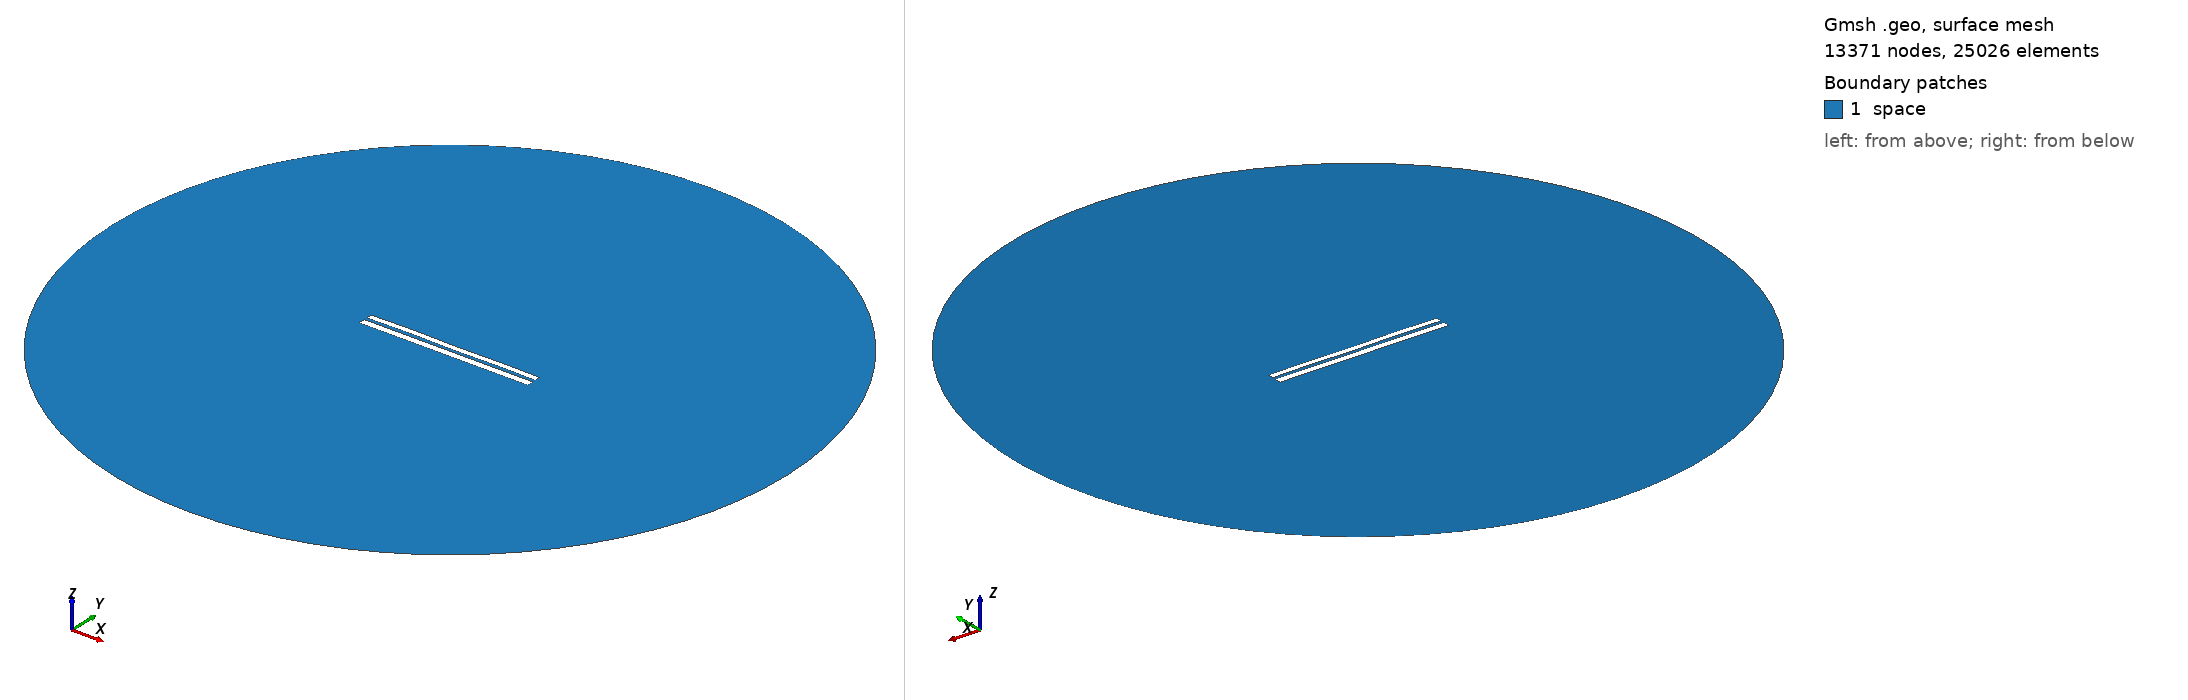

Gmsh geometry script, surface-meshed: 13371 nodes, 25026 surface elements. Boundary patches (legend numbers): 1 space. Left view from above one corner, right view from below the opposite corner. Legend entries are the model's physical surfaces. The drawing asked Gmsh for element sizes between 1% and 20% of the model's largest extent; the script's own settings can give other sizes.

=== 6720.geo (drawn) ===
//---------------------------------------
// Geometry kernel
//---------------------------------------

SetFactory("OpenCASCADE");



//---------------------------------------
// Parameters of the geometry
//---------------------------------------

// Overetch of the upper plate
overetch = 0.25;

// Distance between the plates
distance = 1.5;

// Discretization over the x axis (for the deformation)
nx = 50; 

// Length of the plate
L = 100 - overetch; 

// Number of modes
n = 4; 

// 1st mode coefficient
coeff(1) = 0.07499999999999998;
beta(1) = 0.596864 * 3.1415926535 / L;

// 2nd mode coefficient
coeff(2) = 0.07499999999999998;
beta(2) = 1.49418 * 3.1415926535 / L;

// 3rd mode coefficient
coeff(3) = 0.07499999999999998;
beta(3) = 2.50025 * 3.1415926535 / L;

// 4th mode coefficient
coeff(4) = 0.15;
beta(4) = 3.49999 * 3.1415926535 / L;



//---------------------------------------
// Upper plate (deformed rectangle)
//---------------------------------------

// Coordiantes of the upper plate
xmin = -50;
xmax = 50 - overetch;

// Height of the upper plate
yheight = 4 - 2 * overetch;

// Indexes of the points
UpperID[] = {};
LowerID[] = {};
LeftID[] = {};
RightID[] = {};

// Point index
p = 1;

// Horizontal edges
For i In {1:nx}
    x = xmin + (i-1)*(xmax - xmin)/(nx-1);

    y_bottom = distance / 2 + overetch;
    For j In {1:n}
        C = (Cosh(beta(j)*L) + Cos(beta(j)*L)) / (Sinh(beta(j)*L) + Sin(beta(j)*L));
        y_bottom  = y_bottom + coeff(j) * (Cosh(beta(j)*(x+50)) - Cos(beta(j)*(x+50)) - C * (Sinh(beta(j)*(x+50)) - Sin(beta(j)*(x+50))));
    EndFor

    y_top = y_bottom + yheight;

    Point(p) = {x, y_top, 0, 1.0};
    UpperID[i] = p;
    p = p + 1;

    Point(p) = {x, y_bottom, 0, 1.0};
    LowerID[i] = p;
    p = p + 1;
EndFor

// Create point lists
UpperPts[] = {}; LowerPts[] = {};
For i In {1:nx}
  UpperPts[] += {UpperID[i]};
  LowerPts[] += {LowerID[i]};
EndFor

// Build splines
Spline(1) = {UpperPts[]};
Spline(2) = {LowerPts[]};
Line(3) = {LowerPts[nx-1], UpperPts[nx-1]};
Line(4) = {LowerPts[0], UpperPts[0]};

// Build the plane surface
Curve Loop(1) = {2, 3, -1, -4};
Plane Surface(1) = {1};



//---------------------------------------
// Lower plate (rectangle)
//---------------------------------------

// Vertices
Point(1001) = {-50, -1, 0, 1.0};
Point(1002) = { 50, -1, 0, 1.0};
Point(1003) = { 50,  -5, 0, 1.0};
Point(1004) = {-50,  -5, 0, 1.0};

// Edges
Line(5) = {1001, 1002};
Line(6) = {1002, 1003};
Line(7) = {1003, 1004};
Line(8) = {1004, 1001};

// Plane surface
Line Loop(2) = {5, 6, 7, 8};
Plane Surface(2) = {2}; 



//---------------------------------------
// Outer (fictious) boundary
//---------------------------------------

// Points
Point(1005) = {0, 0, 0};       // Center
Point(1006) = {200, 0, 0};     // Start point
Point(1007) = {0, 200, 0};     // 90 degrees
Point(1008) = {-200, 0, 0};    // 180 degrees
Point(1009) = {0, -200, 0};    // 270 degrees

// Circle arcs (each needs start, center, end)
Circle(9) = {1006, 1005, 1007};
Circle(10) = {1007, 1005, 1008};
Circle(11) = {1008, 1005, 1009};
Circle(12) = {1009, 1005, 1006};

// Plane surface for the entire domain
Curve Loop(3) = {9, 10, 11, 12};
Surface(3) = {3};

// Subtract the plates from the whole domain to obtain the actual domain where we want to solve the equations
BooleanDifference{ Surface{3}; Delete; }{ Surface{1}; Surface{2}; Delete; }




//---------------------------------------
// Transfinite Lines/Curves
//---------------------------------------

// Set the number of points on the boundaries
r = 7;

// Plates
Transfinite Curve {1, 2} = 50*r Using Progression 1;
Transfinite Curve {3, 4} = 2*r Using Progression 1;
Transfinite Line {5, 7} = 50*r Using Progression 1;
Transfinite Line {6, 8} = 2*r Using Progression 1;

// Outer boundary
Transfinite Line {9, 10, 11, 12} = 20 Using Progression 1;



//---------------------------------------
// Physical groups
//---------------------------------------                

// Physical curves (boundaries)
Physical Line("force_segment", 10) = {2};
Physical Line("upper_plate", 11) = {1, 3, 4};
Physical Line("lower_plate", 12) = {5, 6, 7, 8};
Physical Line("boundary", 20) = {9, 10, 11, 12};

// Physical Surfaces
Physical Surface("space", 30) = {3};



//---------------------------------------
// 6. Generate the Mesh
//---------------------------------------

// 2D mesh generation
Mesh 2;
